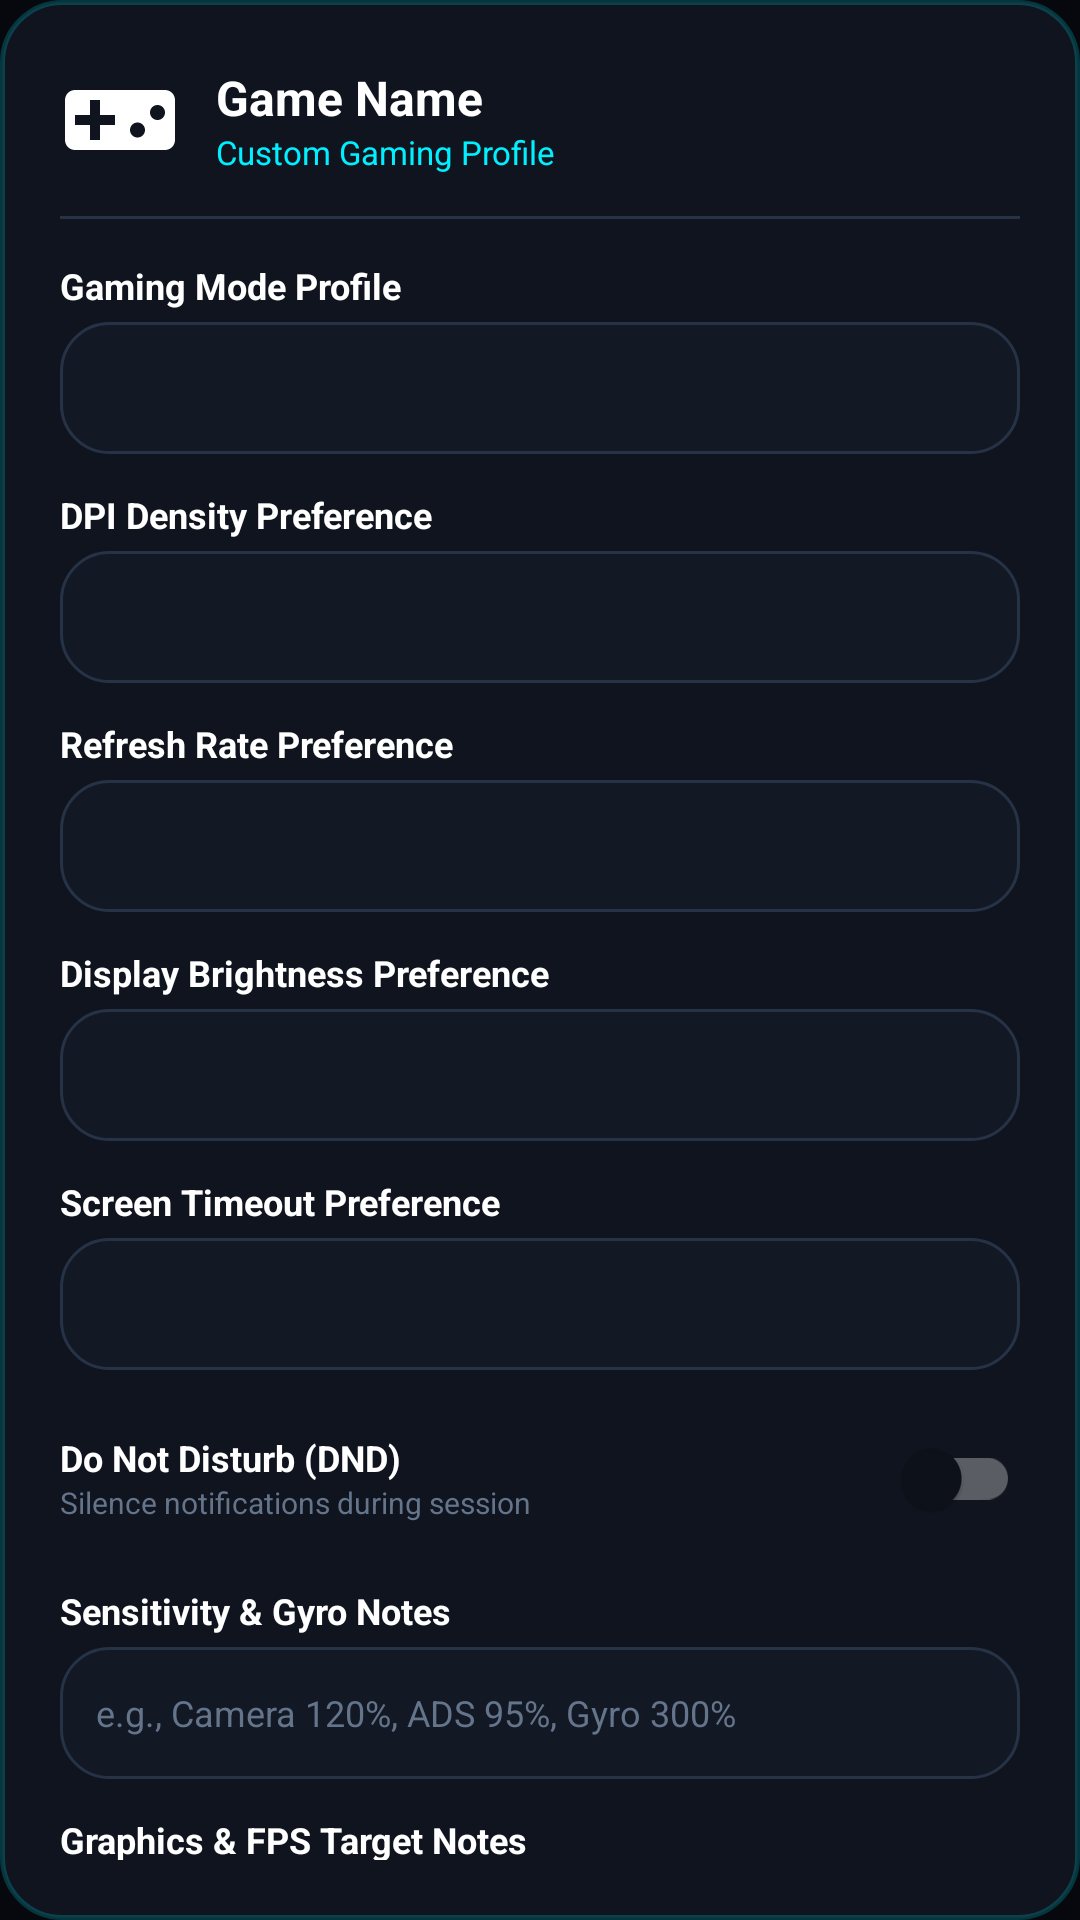

Layout XML and referenced resources for this Android screen:
<!-- AndroidManifest.xml: application theme Theme.GameTurboPro -->
<!-- res/layout/dialog_game_profile.xml -->
<?xml version="1.0" encoding="utf-8"?>
<androidx.core.widget.NestedScrollView xmlns:android="http://schemas.android.com/apk/res/android"
    xmlns:app="http://schemas.android.com/apk/res-auto"
    android:layout_width="match_parent"
    android:layout_height="wrap_content"
    android:background="@drawable/bg_dialog"
    android:padding="20dp">

    <LinearLayout
        android:layout_width="match_parent"
        android:layout_height="wrap_content"
        android:orientation="vertical">

        
        <LinearLayout
            android:layout_width="match_parent"
            android:layout_height="wrap_content"
            android:gravity="center_vertical"
            android:orientation="horizontal">

            <ImageView
                android:id="@+id/img_profile_game_icon"
                android:layout_width="40dp"
                android:layout_height="40dp"
                android:src="@drawable/ic_nav_games" />

            <LinearLayout
                android:layout_width="0dp"
                android:layout_height="wrap_content"
                android:layout_marginStart="12dp"
                android:layout_weight="1"
                android:orientation="vertical">

                <TextView
                    android:id="@+id/tv_profile_game_name"
                    android:layout_width="wrap_content"
                    android:layout_height="wrap_content"
                    android:text="Game Name"
                    android:textColor="@color/text_high"
                    android:textSize="16sp"
                    android:textStyle="bold" />

                <TextView
                    android:layout_width="wrap_content"
                    android:layout_height="wrap_content"
                    android:text="Custom Gaming Profile"
                    android:textColor="@color/neon_cyan"
                    android:textSize="11sp" />
            </LinearLayout>
        </LinearLayout>

        <View
            android:layout_width="match_parent"
            android:layout_height="1dp"
            android:layout_marginTop="12dp"
            android:layout_marginBottom="14dp"
            android:background="@color/border_glass" />

        
        <TextView
            android:layout_width="wrap_content"
            android:layout_height="wrap_content"
            android:text="Gaming Mode Profile"
            android:textColor="@color/text_high"
            android:textSize="12sp"
            android:textStyle="bold" />

        <Spinner
            android:id="@+id/spinner_profile_mode"
            android:layout_width="match_parent"
            android:layout_height="44dp"
            android:layout_marginTop="4dp"
            android:background="@drawable/bg_card_hud" />

        
        <TextView
            android:layout_width="wrap_content"
            android:layout_height="wrap_content"
            android:layout_marginTop="12dp"
            android:text="DPI Density Preference"
            android:textColor="@color/text_high"
            android:textSize="12sp"
            android:textStyle="bold" />

        <Spinner
            android:id="@+id/spinner_profile_dpi"
            android:layout_width="match_parent"
            android:layout_height="44dp"
            android:layout_marginTop="4dp"
            android:background="@drawable/bg_card_hud" />

        
        <TextView
            android:layout_width="wrap_content"
            android:layout_height="wrap_content"
            android:layout_marginTop="12dp"
            android:text="Refresh Rate Preference"
            android:textColor="@color/text_high"
            android:textSize="12sp"
            android:textStyle="bold" />

        <Spinner
            android:id="@+id/spinner_profile_refresh_rate"
            android:layout_width="match_parent"
            android:layout_height="44dp"
            android:layout_marginTop="4dp"
            android:background="@drawable/bg_card_hud" />

        
        <TextView
            android:layout_width="wrap_content"
            android:layout_height="wrap_content"
            android:layout_marginTop="12dp"
            android:text="Display Brightness Preference"
            android:textColor="@color/text_high"
            android:textSize="12sp"
            android:textStyle="bold" />

        <Spinner
            android:id="@+id/spinner_profile_brightness"
            android:layout_width="match_parent"
            android:layout_height="44dp"
            android:layout_marginTop="4dp"
            android:background="@drawable/bg_card_hud" />

        
        <TextView
            android:layout_width="wrap_content"
            android:layout_height="wrap_content"
            android:layout_marginTop="12dp"
            android:text="Screen Timeout Preference"
            android:textColor="@color/text_high"
            android:textSize="12sp"
            android:textStyle="bold" />

        <Spinner
            android:id="@+id/spinner_profile_timeout"
            android:layout_width="match_parent"
            android:layout_height="44dp"
            android:layout_marginTop="4dp"
            android:background="@drawable/bg_card_hud" />

        
        <LinearLayout
            android:layout_width="match_parent"
            android:layout_height="wrap_content"
            android:layout_marginTop="12dp"
            android:gravity="center_vertical"
            android:orientation="horizontal">

            <LinearLayout
                android:layout_width="0dp"
                android:layout_height="wrap_content"
                android:layout_weight="1"
                android:orientation="vertical">

                <TextView
                    android:layout_width="wrap_content"
                    android:layout_height="wrap_content"
                    android:text="Do Not Disturb (DND)"
                    android:textColor="@color/text_high"
                    android:textSize="12sp"
                    android:textStyle="bold" />

                <TextView
                    android:layout_width="wrap_content"
                    android:layout_height="wrap_content"
                    android:text="Silence notifications during session"
                    android:textColor="@color/text_muted"
                    android:textSize="10sp" />
            </LinearLayout>

            <com.google.android.material.switchmaterial.SwitchMaterial
                android:id="@+id/switch_profile_dnd"
                android:layout_width="wrap_content"
                android:layout_height="wrap_content" />
        </LinearLayout>

        
        <TextView
            android:layout_width="wrap_content"
            android:layout_height="wrap_content"
            android:layout_marginTop="12dp"
            android:text="Sensitivity &amp; Gyro Notes"
            android:textColor="@color/text_high"
            android:textSize="12sp"
            android:textStyle="bold" />

        <EditText
            android:id="@+id/et_profile_sensitivity"
            android:layout_width="match_parent"
            android:layout_height="44dp"
            android:layout_marginTop="4dp"
            android:background="@drawable/bg_card_hud"
            android:hint="e.g., Camera 120%, ADS 95%, Gyro 300%"
            android:imeOptions="actionNext"
            android:inputType="text"
            android:paddingStart="12dp"
            android:paddingEnd="12dp"
            android:textColor="@color/text_high"
            android:textColorHint="@color/text_muted"
            android:textSize="12sp" />

        
        <TextView
            android:layout_width="wrap_content"
            android:layout_height="wrap_content"
            android:layout_marginTop="12dp"
            android:text="Graphics &amp; FPS Target Notes"
            android:textColor="@color/text_high"
            android:textSize="12sp"
            android:textStyle="bold" />

        <EditText
            android:id="@+id/et_profile_graphics"
            android:layout_width="match_parent"
            android:layout_height="44dp"
            android:layout_marginTop="4dp"
            android:background="@drawable/bg_card_hud"
            android:hint="e.g., Smooth + 90 FPS, Shadows OFF"
            android:imeOptions="actionDone"
            android:inputType="text"
            android:paddingStart="12dp"
            android:paddingEnd="12dp"
            android:textColor="@color/text_high"
            android:textColorHint="@color/text_muted"
            android:textSize="12sp" />

        
        <TextView
            android:layout_width="match_parent"
            android:layout_height="wrap_content"
            android:layout_marginTop="12dp"
            android:text="* When tapping PLAY, permitted preferences are applied via official APIs. Settings requiring system-level permissions will show status report."
            android:textColor="@color/text_muted"
            android:textSize="10sp" />

        
        <LinearLayout
            android:layout_width="match_parent"
            android:layout_height="wrap_content"
            android:layout_marginTop="16dp"
            android:orientation="horizontal">

            <Button
                android:id="@+id/btn_save_profile"
                android:layout_width="0dp"
                android:layout_height="46dp"
                android:layout_marginEnd="6dp"
                android:layout_weight="1"
                android:background="@drawable/bg_button_cyber"
                android:text="SAVE PROFILE"
                android:textColor="@color/neon_cyan"
                android:textSize="12sp"
                android:textStyle="bold"
                app:backgroundTint="@null" />

            <Button
                android:id="@+id/btn_launch_from_profile"
                android:layout_width="0dp"
                android:layout_height="46dp"
                android:layout_marginStart="6dp"
                android:layout_weight="1"
                android:background="@drawable/bg_play_button"
                android:drawableStart="@drawable/ic_play"
                android:drawablePadding="6dp"
                android:paddingStart="12dp"
                android:text="PLAY NOW"
                android:textColor="@color/bg_amoled"
                android:textSize="12sp"
                android:textStyle="bold"
                app:backgroundTint="@null" />
        </LinearLayout>

    </LinearLayout>
</androidx.core.widget.NestedScrollView>
<!-- resources referenced by this layout -->
<resources>
  <color name="bg_amoled">#06080D</color>
  <color name="border_glass">#263347</color>
  <color name="neon_cyan">#00F0FF</color>
  <color name="text_high">#FFFFFF</color>
  <color name="text_muted">#64748B</color>
  <!-- drawable bg_button_cyber (drawable) -->
  <?xml version="1.0" encoding="utf-8"?>
  <ripple xmlns:android="http://schemas.android.com/apk/res/android"
      android:color="#4DFFFFFF">
      <item>
          <shape>
              <solid android:color="#141E2E" />
              <corners android:radius="12dp" />
              <stroke android:width="1.2dp" android:color="@color/neon_cyan" />
          </shape>
      </item>
  </ripple>
  <!-- drawable bg_card_hud (drawable) -->
  <?xml version="1.0" encoding="utf-8"?>
  <shape xmlns:android="http://schemas.android.com/apk/res/android">
      <solid android:color="@color/bg_card" />
      <corners android:radius="16dp" />
      <stroke android:width="1dp" android:color="@color/border_glass" />
  </shape>
  <!-- drawable bg_dialog (drawable) -->
  <?xml version="1.0" encoding="utf-8"?>
  <shape xmlns:android="http://schemas.android.com/apk/res/android">
      <solid android:color="#0F141E" />
      <corners android:radius="20dp" />
      <stroke android:width="1.5dp" android:color="#3300F0FF" />
  </shape>
  <!-- drawable bg_play_button (drawable) -->
  <?xml version="1.0" encoding="utf-8"?>
  <ripple xmlns:android="http://schemas.android.com/apk/res/android"
      android:color="#4DFFFFFF">
      <item>
          <shape>
              <gradient
                  android:angle="0"
                  android:startColor="#00FF88"
                  android:endColor="#00E5FF" />
              <corners android:radius="10dp" />
              <stroke android:width="1dp" android:color="#00FF88" />
          </shape>
      </item>
  </ripple>
  <!-- drawable ic_nav_games (drawable) -->
  <vector xmlns:android="http://schemas.android.com/apk/res/android"
      android:width="24dp"
      android:height="24dp"
      android:viewportWidth="24"
      android:viewportHeight="24">
      <path
          android:fillColor="@android:color/white"
          android:pathData="M21,6H3C1.9,6 1,6.9 1,8v8c0,1.1 0.9,2 2,2h18c1.1,0 2,-0.9 2,-2V8C23,6.9 22.1,6 21,6zM11,13H8v3H6v-3H3v-2h3V8h2v3h3V13zM15.5,15.5c-0.83,0 -1.5,-0.67 -1.5,-1.5s0.67,-1.5 1.5,-1.5 1.5,0.67 1.5,1.5 -0.67,1.5 -1.5,1.5zM19.5,12c-0.83,0 -1.5,-0.67 -1.5,-1.5S18.67,9 19.5,9s1.5,0.67 1.5,1.5 -0.67,1.5 -1.5,1.5z" />
  </vector>
  <style name="Theme.GameTurboPro" parent="Theme.MaterialComponents.DayNight.NoActionBar">
          
          <item name="colorPrimary">@color/neon_cyan</item>
          <item name="colorPrimaryDark">@color/bg_amoled</item>
          <item name="colorAccent">@color/neon_crimson</item>
  
          
          <item name="android:windowBackground">@color/bg_amoled</item>
          <item name="colorSurface">@color/bg_surface</item>
          <item name="colorOnSurface">@color/text_high</item>
          <item name="colorOnPrimary">@color/bg_amoled</item>
  
          
          <item name="android:statusBarColor">@color/bg_amoled</item>
          <item name="android:navigationBarColor">@color/bg_surface</item>
          <item name="android:windowLightStatusBar" tools:targetApi="m">false</item>
          <item name="android:windowLightNavigationBar" tools:targetApi="o_mr1">false</item>
  
          
          <item name="bottomNavigationStyle">@style/Widget.GameTurboPro.BottomNavigationView</item>
      </style>
  <color name="bg_card">#121824</color>
  <color name="neon_crimson">#FF0055</color>
  <color name="bg_surface">#0D111A</color>
  <style name="Widget.GameTurboPro.BottomNavigationView" parent="Widget.MaterialComponents.BottomNavigationView">
          <item name="android:background">@color/bg_surface</item>
          <item name="itemIconTint">@color/bottom_nav_selector</item>
          <item name="itemTextColor">@color/bottom_nav_selector</item>
          <item name="itemRippleColor">#3300F0FF</item>
          <item name="elevation">8dp</item>
      </style>
</resources>
